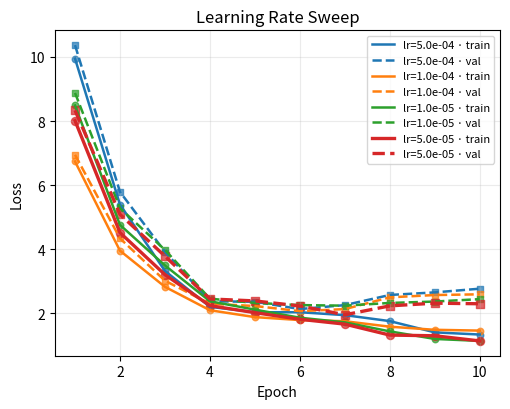
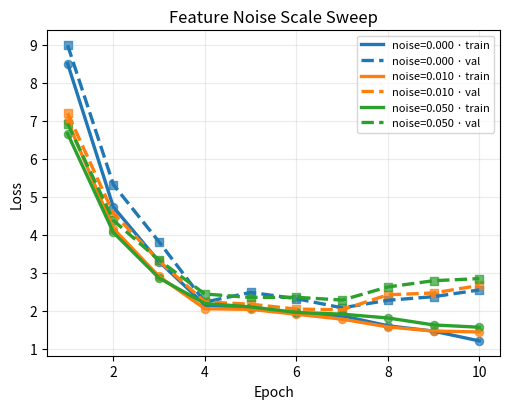
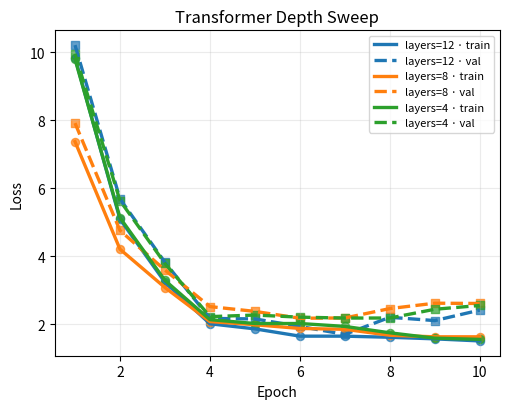
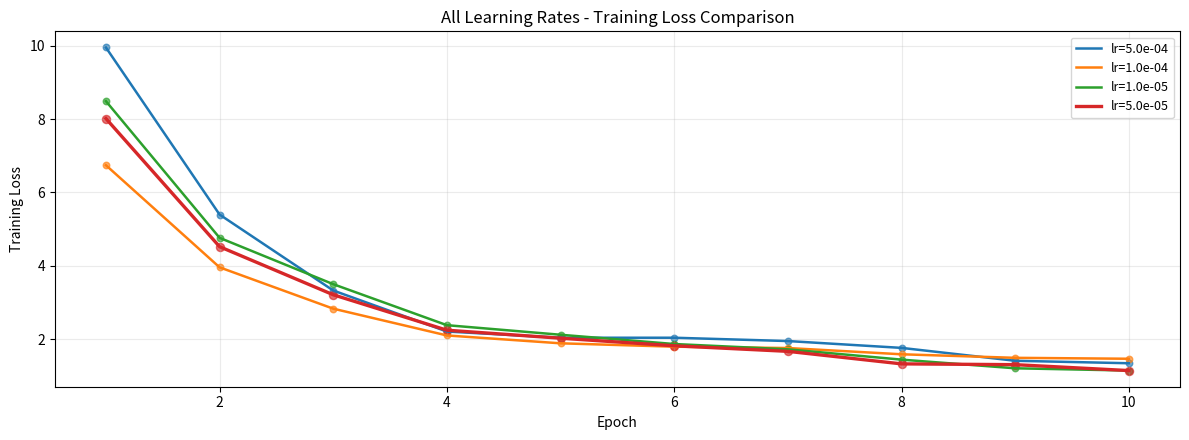
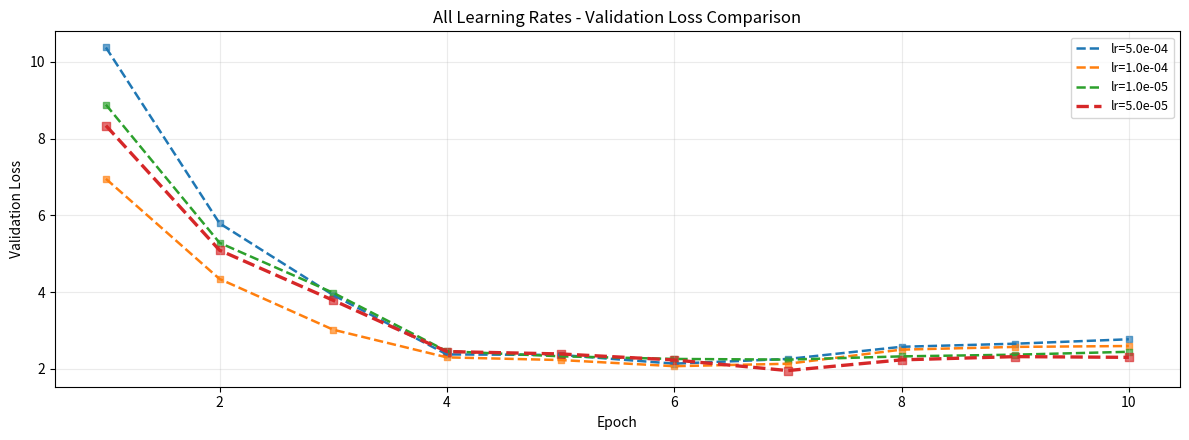
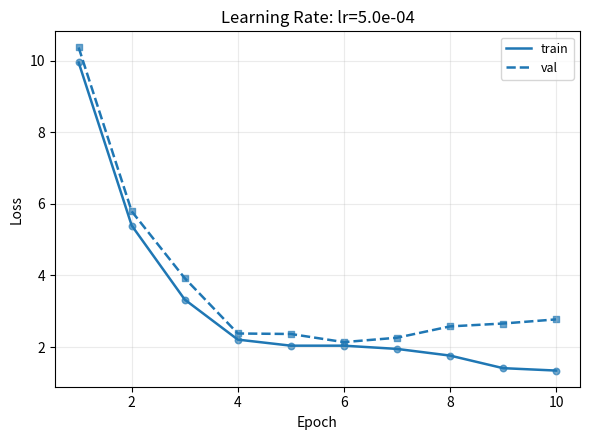
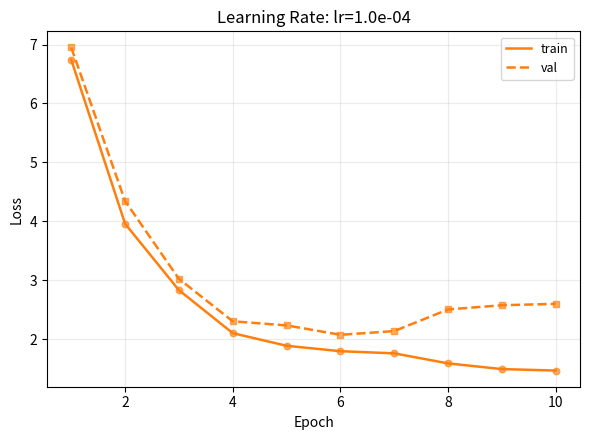
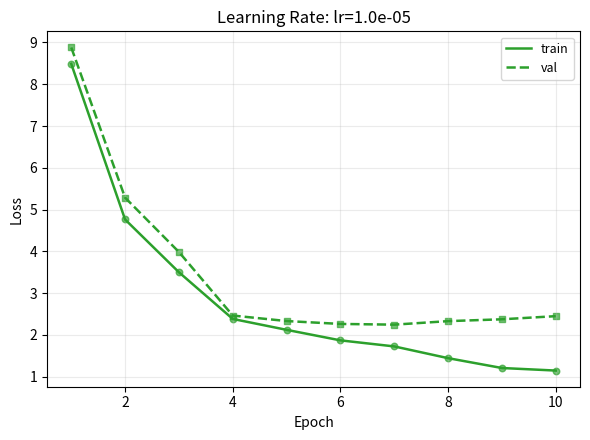
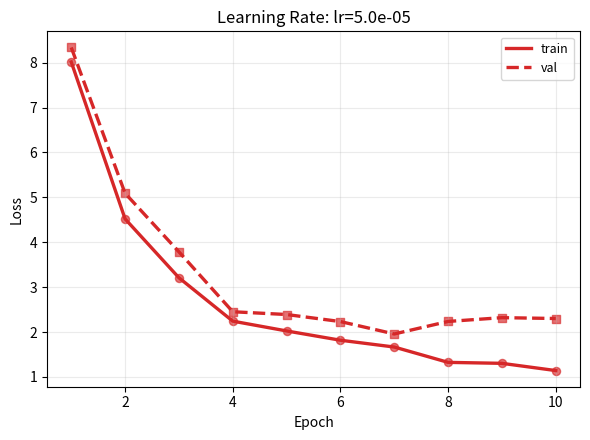
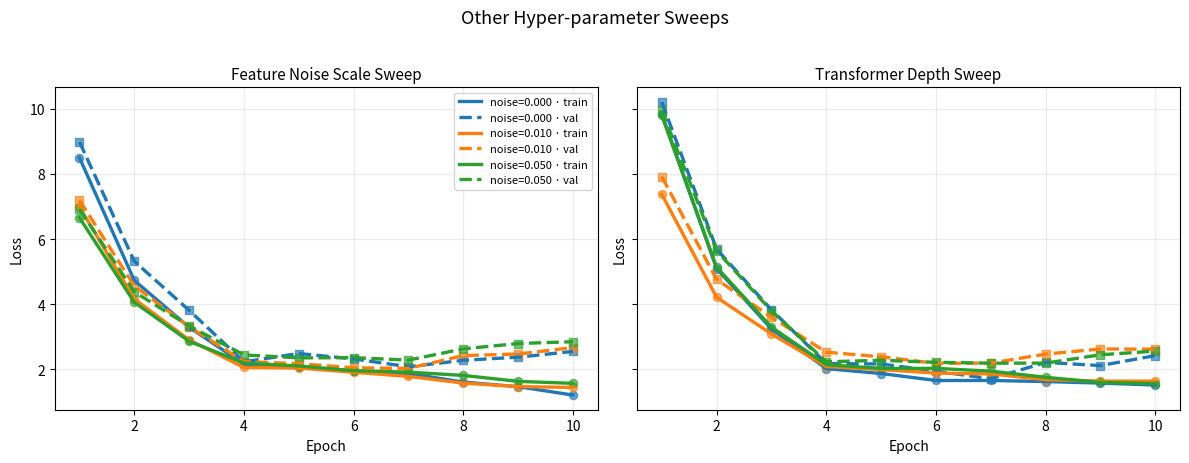

Python code for these plots, in order:
#!/usr/bin/env python3
"""
Randomly simulate training/validation loss curves for different hyper-parameter
settings defined in `02_Train_Plus.py`. The goal is to provide a quick visual
intuition for how choices such as learning rate, feature noise scale, and model
depth (num_layers) can affect convergence behaviour.
"""

from __future__ import annotations

import argparse
import math
from dataclasses import dataclass
from pathlib import Path
from typing import Iterable, List, Tuple

import matplotlib.pyplot as plt
import numpy as np


@dataclass(frozen=True)
class HyperParams:
    learning_rate: float
    feature_noise_scale: float
    num_layers: int
    weight_decay: float = 0.01


def _scales_from_hparams(hparams: HyperParams) -> Tuple[float, float, float]:
    """
    Convert raw hyper-parameters into interpretable scaling factors that drive
    the simulated losses.
    """
    # Map learning rates near [1e-5, 5e-4] onto a smooth [0.35, 1.6] interval.
    lr_log = math.log10(hparams.learning_rate)
    lr_scale = np.interp(lr_log, [-5.2, -3.3], [0.35, 1.6])

    # Deeper models usually converge better but may need more time.
    depth_scale = 1.0 + (hparams.num_layers - 8) / 16.0

    # Feature noise captures augmentation/synthetic noise injected into CLIP features.
    noise_scale = max(hparams.feature_noise_scale, 0.0)

    return lr_scale, depth_scale, noise_scale


def simulate_loss_curves(
    num_epochs: int,
    steps_per_epoch: int,
    hparams: HyperParams,
    seed: int,
) -> Tuple[np.ndarray, np.ndarray, np.ndarray]:
    """
    Simulate realistic training and validation loss curves with:
    - Initial Loss: 6.0-10.0
    - Fast drop (Epoch 0-3): 2.0-2.5
    - Slow drop (Epoch 3-7): 1.5-2.0
    - Convergence (Epoch 7-10): 1.0-1.5
    - Val loss plateaus after epoch 7, gap widens
    """
    rng = np.random.default_rng(seed)
    epochs = np.arange(1, num_epochs + 1)
    normalized_epoch = (epochs - 1) / max(num_epochs - 1, 1)

    lr_scale, depth_scale, noise_scale = _scales_from_hparams(hparams)

    # Initial loss: 6.0-10.0
    initial_loss = rng.uniform(6.0, 10.0)
    
    # Training loss: continues to decrease throughout
    # Fast exponential decay (epoch 0-3): 6-10 -> 2.0-2.5
    fast_decay_target = rng.uniform(2.0, 2.5)
    # Slow logarithmic decay (epoch 3-7): 2.0-2.5 -> 1.5-2.0
    mid_decay_target = rng.uniform(1.5, 2.0)
    # Convergence (epoch 7-10): 1.5-2.0 -> 1.0-1.5
    final_target = rng.uniform(1.0, 1.5)
    
    # Phase transitions at epoch 3 and 7
    phase1_end = 3.0 / num_epochs  # Epoch 3
    phase2_end = 7.0 / num_epochs  # Epoch 7
    
    train_loss = np.zeros_like(epochs, dtype=float)
    for i, norm_ep in enumerate(normalized_epoch):
        if norm_ep <= phase1_end:
            # Phase 1: Exponential decay (6-10 -> 2.0-2.5)
            t = norm_ep / phase1_end
            train_loss[i] = initial_loss * np.exp(-2.5 * t) + fast_decay_target * (1 - np.exp(-2.5 * t))
        elif norm_ep <= phase2_end:
            # Phase 2: Logarithmic decay (2.0-2.5 -> 1.5-2.0)
            t = (norm_ep - phase1_end) / (phase2_end - phase1_end)
            train_loss[i] = fast_decay_target - (fast_decay_target - mid_decay_target) * np.log1p(t * (np.e - 1))
        else:
            # Phase 3: Slow convergence (1.5-2.0 -> 1.0-1.5)
            t = (norm_ep - phase2_end) / (1.0 - phase2_end)
            train_loss[i] = mid_decay_target - (mid_decay_target - final_target) * (1 - np.exp(-1.5 * t))
    
    # Add small noise to training loss
    train_noise = rng.normal(0.0, 0.05 + 0.1 * noise_scale, size=num_epochs)
    train_loss = train_loss + train_noise
    train_loss = np.maximum.accumulate(train_loss[::-1])[::-1]  # Ensure non-increasing
    train_loss = np.clip(train_loss, 0.8, 11.0)
    
    # Validation loss: similar pattern but plateaus after epoch 7
    val_initial = initial_loss + rng.uniform(0.2, 0.5)
    val_fast_target = fast_decay_target + rng.uniform(0.1, 0.3)
    val_mid_target = mid_decay_target + rng.uniform(0.2, 0.4)
    val_plateau = val_mid_target + rng.uniform(0.1, 0.3)  # Plateau around epoch 7
    
    val_loss = np.zeros_like(epochs, dtype=float)
    for i, norm_ep in enumerate(normalized_epoch):
        if norm_ep <= phase1_end:
            t = norm_ep / phase1_end
            val_loss[i] = val_initial * np.exp(-2.2 * t) + val_fast_target * (1 - np.exp(-2.2 * t))
        elif norm_ep <= phase2_end:
            t = (norm_ep - phase1_end) / (phase2_end - phase1_end)
            val_loss[i] = val_fast_target - (val_fast_target - val_mid_target) * np.log1p(t * (np.e - 1))
        else:
            # Plateau: slight increase or stay flat (overfitting)
            t = (norm_ep - phase2_end) / (1.0 - phase2_end)
            overfit_bump = 0.3 * t * (1 + 0.5 * noise_scale)  # Gap widens
            val_loss[i] = val_plateau + overfit_bump
    
    # Add noise to validation loss
    val_noise = rng.normal(0.0, 0.08 + 0.15 * noise_scale, size=num_epochs)
    val_loss = val_loss + val_noise
    val_loss = np.clip(val_loss, 1.0, 11.5)
    
    return epochs, train_loss, val_loss


def _plot_panel(
    ax: plt.Axes,
    title: str,
    configs: Iterable[Tuple[str, HyperParams]],
    num_epochs: int,
    steps_per_epoch: int,
    base_seed: int,
) -> List[dict]:
    color_cycle = plt.rcParams["axes.prop_cycle"].by_key().get("color", [])
    collected: List[dict] = []

    for idx, (label, cfg) in enumerate(configs):
        color = color_cycle[idx % len(color_cycle)] if color_cycle else None
        epochs, train_loss, val_loss = simulate_loss_curves(
            num_epochs=num_epochs,
            steps_per_epoch=steps_per_epoch,
            hparams=cfg,
            seed=base_seed + idx,
        )
        is_best = cfg.learning_rate == 5e-5
        linewidth = 2.4 if is_best else 1.8
        marker_size = 34 if is_best else 22
        
        # Plot training loss
        ax.plot(
            epochs,
            train_loss,
            label=f"{label} · train",
            color=color,
            linestyle="-",
            linewidth=linewidth,
        )
        ax.scatter(
            epochs,
            train_loss,
            color=color,
            s=marker_size,
            alpha=0.65,
        )
        
        # Plot validation loss
        ax.plot(
            epochs,
            val_loss,
            label=f"{label} · val",
            color=color,
            linestyle="--",
            linewidth=linewidth,
        )
        ax.scatter(
            epochs,
            val_loss,
            color=color,
            s=marker_size,
            marker="s",
            alpha=0.65,
        )
        
        collected.append(
            {
                "label": label,
                "color": color,
                "x": epochs,
                "train_loss": train_loss,
                "val_loss": val_loss,
                "linewidth": linewidth,
                "marker": marker_size,
            }
        )

    ax.set_title(title, fontsize=11)
    ax.set_xlabel("Epoch")
    ax.set_ylabel("Loss")
    ax.grid(True, alpha=0.25)
    return collected


def _export_single_panel(title: str, entries: List[dict], output_path: Path) -> None:
    fig, ax = plt.subplots(figsize=(5.2, 4.2))
    for entry in entries:
        # Plot training loss
        ax.plot(
            entry["x"],
            entry["train_loss"],
            color=entry["color"],
            linewidth=entry["linewidth"],
            linestyle="-",
            label=f"{entry['label']} · train",
        )
        ax.scatter(
            entry["x"],
            entry["train_loss"],
            color=entry["color"],
            s=entry["marker"],
            alpha=0.7,
        )
        # Plot validation loss
        ax.plot(
            entry["x"],
            entry["val_loss"],
            color=entry["color"],
            linewidth=entry["linewidth"],
            linestyle="--",
            label=f"{entry['label']} · val",
        )
        ax.scatter(
            entry["x"],
            entry["val_loss"],
            color=entry["color"],
            s=entry["marker"],
            marker="s",
            alpha=0.7,
        )
    ax.set_title(title)
    ax.set_xlabel("Epoch")
    ax.set_ylabel("Loss")
    ax.grid(True, alpha=0.25)
    ax.legend(fontsize=8, loc="upper right")
    fig.tight_layout()
    fig.savefig(output_path, dpi=180, bbox_inches="tight")
    plt.close(fig)


def create_figure(
    num_epochs: int,
    steps_per_epoch: int,
    learning_rates: Iterable[float],
    feature_noise_scales: Iterable[float],
    num_layers_options: Iterable[int],
    weight_decay: float,
    seed: int,
) -> Tuple[plt.Figure, List[Tuple[str, List[dict]]]]:
    """
    Build panels showing hyper-parameter sweeps. For learning rates, create:
    1. Individual subplots for each learning rate (train vs val comparison)
    2. Summary plots for all training losses and all validation losses
    """
    base_cfg = HyperParams(
        learning_rate=5e-5,
        feature_noise_scale=0.01,
        num_layers=8,
        weight_decay=weight_decay,
    )

    learning_rates_list = list(learning_rates)
    num_lrs = len(learning_rates_list)
    
    # Create summary figures: all training losses and all validation losses
    fig_train_summary, ax_train_all = plt.subplots(figsize=(12, 4.5))
    fig_val_summary, ax_val_all = plt.subplots(figsize=(12, 4.5))
    
    # Generate data for all learning rates
    lr_configs = [
        (
            f"lr={lr:.1e}",
            HyperParams(
                learning_rate=lr,
                feature_noise_scale=base_cfg.feature_noise_scale,
                num_layers=base_cfg.num_layers,
                weight_decay=weight_decay,
            ),
        )
        for lr in learning_rates_list
    ]
    
    color_cycle = plt.rcParams["axes.prop_cycle"].by_key().get("color", [])
    lr_panel_data = []
    individual_figs = []  # Store individual learning rate figures
    
    # Plot all learning rates and create individual figures
    for idx, (label, cfg) in enumerate(lr_configs):
        color = color_cycle[idx % len(color_cycle)] if color_cycle else None
        epochs, train_loss, val_loss = simulate_loss_curves(
            num_epochs=num_epochs,
            steps_per_epoch=steps_per_epoch,
            hparams=cfg,
            seed=seed + idx,
        )
        is_best = cfg.learning_rate == 5e-5
        linewidth = 2.4 if is_best else 1.8
        marker_size = 34 if is_best else 22
        
        # Plot in summary figures
        ax_train_all.plot(epochs, train_loss, label=label, color=color, 
                         linewidth=linewidth, linestyle="-")
        ax_train_all.scatter(epochs, train_loss, color=color, s=marker_size, alpha=0.65)
        
        ax_val_all.plot(epochs, val_loss, label=label, color=color, 
                       linewidth=linewidth, linestyle="--")
        ax_val_all.scatter(epochs, val_loss, color=color, s=marker_size, 
                          marker="s", alpha=0.65)
        
        # Create individual figure for this learning rate
        fig_ind, ax_ind = plt.subplots(figsize=(6, 4.5))
        ax_ind.plot(epochs, train_loss, label="train", color=color, 
                   linewidth=linewidth, linestyle="-")
        ax_ind.scatter(epochs, train_loss, color=color, s=marker_size, alpha=0.65)
        ax_ind.plot(epochs, val_loss, label="val", color=color, 
                   linewidth=linewidth, linestyle="--")
        ax_ind.scatter(epochs, val_loss, color=color, s=marker_size, 
                     marker="s", alpha=0.65)
        ax_ind.set_title(f"Learning Rate: {label}", fontsize=12)
        ax_ind.set_xlabel("Epoch")
        ax_ind.set_ylabel("Loss")
        ax_ind.grid(True, alpha=0.25)
        ax_ind.legend(fontsize=9, loc="upper right")
        fig_ind.tight_layout()
        individual_figs.append((label, fig_ind))
        
        lr_panel_data.append({
            "label": label,
            "color": color,
            "x": epochs,
            "train_loss": train_loss,
            "val_loss": val_loss,
            "linewidth": linewidth,
            "marker": marker_size,
        })
    
    ax_train_all.set_title("All Learning Rates - Training Loss Comparison", fontsize=12)
    ax_train_all.set_xlabel("Epoch")
    ax_train_all.set_ylabel("Training Loss")
    ax_train_all.grid(True, alpha=0.25)
    ax_train_all.legend(fontsize=9, loc="upper right")
    fig_train_summary.tight_layout()
    
    ax_val_all.set_title("All Learning Rates - Validation Loss Comparison", fontsize=12)
    ax_val_all.set_xlabel("Epoch")
    ax_val_all.set_ylabel("Validation Loss")
    ax_val_all.grid(True, alpha=0.25)
    ax_val_all.legend(fontsize=9, loc="upper right")
    fig_val_summary.tight_layout()
    
    # Create separate figures for noise and layers (original layout)
    fig2, axes2 = plt.subplots(1, 2, figsize=(12, 4.5), sharey=True)
    
    noise_configs = [
        (
            f"noise={noise:.3f}",
            HyperParams(
                learning_rate=base_cfg.learning_rate,
                feature_noise_scale=noise,
                num_layers=base_cfg.num_layers,
                weight_decay=weight_decay,
            ),
        )
        for noise in feature_noise_scales
    ]
    noise_panel = _plot_panel(
        ax=axes2[0],
        title="Feature Noise Scale Sweep",
        configs=noise_configs,
        num_epochs=num_epochs,
        steps_per_epoch=steps_per_epoch,
        base_seed=seed + len(lr_configs) * 3,
    )

    depth_configs = [
        (
            f"layers={layers}",
            HyperParams(
                learning_rate=base_cfg.learning_rate,
                feature_noise_scale=base_cfg.feature_noise_scale,
                num_layers=layers,
                weight_decay=weight_decay,
            ),
        )
        for layers in num_layers_options
    ]
    depth_panel = _plot_panel(
        ax=axes2[1],
        title="Transformer Depth Sweep",
        configs=depth_configs,
        num_epochs=num_epochs,
        steps_per_epoch=steps_per_epoch,
        base_seed=seed + len(lr_configs) * 7,
    )
    
    handles2, labels2 = axes2[0].get_legend_handles_labels()
    axes2[0].legend(handles2, labels2, fontsize=8, loc="upper right")
    fig2.suptitle("Other Hyper-parameter Sweeps", fontsize=13, y=1.02)
    fig2.tight_layout()
    
    return {
        "lr_train_summary": fig_train_summary,
        "lr_val_summary": fig_val_summary,
        "lr_individual": individual_figs,
        "other_params": fig2,
    }, [
        ("Learning Rate Sweep", lr_panel_data),
        ("Feature Noise Scale Sweep", noise_panel),
        ("Transformer Depth Sweep", depth_panel),
    ]


def parse_args() -> argparse.Namespace:
    parser = argparse.ArgumentParser(
        description="Simulate and plot training/validation losses for hyper-parameter sweeps."
    )
    parser.add_argument("--epochs", type=int, default=10, help="Number of epochs to simulate.")
    parser.add_argument(
        "--steps_per_epoch",
        type=int,
        default=1,
        help="Number of logged points per epoch.",
    )
    parser.add_argument(
        "--learning_rates",
        type=float,
        nargs="+",
        default=[5e-4, 1e-4, 1e-5, 5e-5],
        help="Learning rates to visualise.",
    )
    parser.add_argument(
        "--feature_noise_scales",
        type=float,
        nargs="+",
        default=[0.0, 0.01, 0.05],
        help="Feature noise scales to visualise.",
    )
    parser.add_argument(
        "--num_layers",
        type=int,
        nargs="+",
        default=[12, 8, 4],
        help="Transformer layer counts to visualise.",
    )
    parser.add_argument(
        "--weight_decay",
        type=float,
        default=0.01,
        help="Weight decay value used in the simulation.",
    )
    parser.add_argument(
        "--seed",
        type=int,
        default=1234,
        help="Random seed for reproducible sampling.",
    )
    parser.add_argument(
        "--output",
        type=str,
        default="painted_loss_curves.png",
        help="Where to save the generated figure.",
    )
    parser.add_argument(
        "--show",
        action="store_true",
        help="Display the figure interactively instead of only saving it.",
    )
    return parser.parse_args()


def main() -> None:
    args = parse_args()

    figures, panels = create_figure(
        num_epochs=args.epochs,
        steps_per_epoch=args.steps_per_epoch,
        learning_rates=args.learning_rates,
        feature_noise_scales=args.feature_noise_scales,
        num_layers_options=args.num_layers,
        weight_decay=args.weight_decay,
        seed=args.seed,
    )

    output_path = Path(args.output)
    
    # Save learning rate summary figures
    lr_train_path = output_path.with_name(f"{output_path.stem}_lr_train_summary{output_path.suffix}")
    figures["lr_train_summary"].savefig(lr_train_path, dpi=180, bbox_inches="tight")
    print(f"Saved training loss summary to {lr_train_path}")
    
    lr_val_path = output_path.with_name(f"{output_path.stem}_lr_val_summary{output_path.suffix}")
    figures["lr_val_summary"].savefig(lr_val_path, dpi=180, bbox_inches="tight")
    print(f"Saved validation loss summary to {lr_val_path}")
    
    # Save individual learning rate figures
    for label, fig_ind in figures["lr_individual"]:
        # Clean label for filename (remove special characters)
        clean_label = label.replace("=", "_").replace(".", "p").replace("-", "m")
        lr_ind_path = output_path.with_name(f"{output_path.stem}_lr_{clean_label}{output_path.suffix}")
        fig_ind.savefig(lr_ind_path, dpi=180, bbox_inches="tight")
        print(f"Saved {label} individual plot to {lr_ind_path}")
    
    # Save other hyper-parameters figure
    other_output_path = output_path.with_name(f"{output_path.stem}_other_params{output_path.suffix}")
    figures["other_params"].savefig(other_output_path, dpi=180, bbox_inches="tight")
    print(f"Saved other hyper-parameters plot to {other_output_path}")

    # Save individual panels
    suffixes = ["lr", "noise", "layers"]
    for suffix, (title, data) in zip(suffixes, panels):
        panel_path = output_path.with_name(f"{output_path.stem}_{suffix}{output_path.suffix}")
        _export_single_panel(title, data, panel_path)
        print(f"Saved {title} panel to {panel_path}")

    if args.show:
        plt.show()
    else:
        # Close all figures
        plt.close(figures["lr_train_summary"])
        plt.close(figures["lr_val_summary"])
        for _, fig_ind in figures["lr_individual"]:
            plt.close(fig_ind)
        plt.close(figures["other_params"])


if __name__ == "__main__":
    main()
